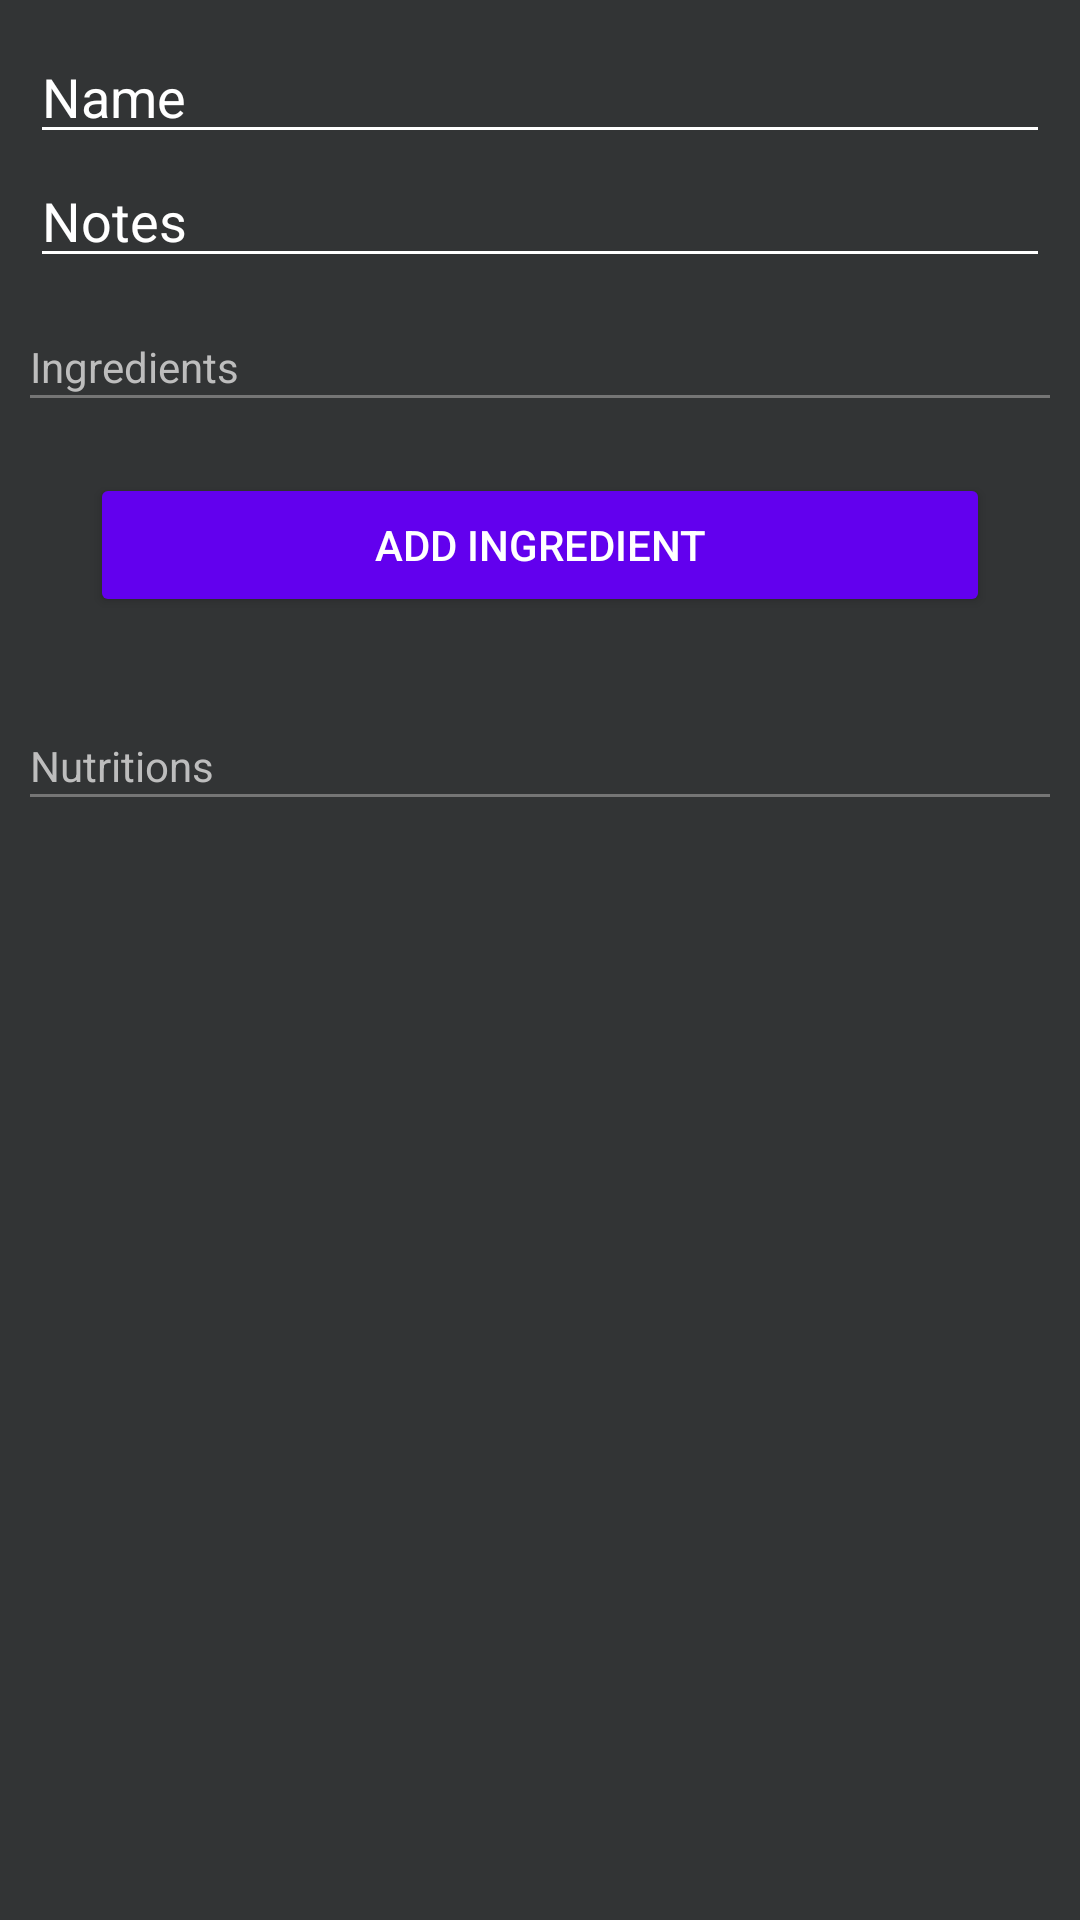

Here is an Android app screen rendered from its layout file. Give the layout XML and the strings, colors and styles it references.
<!-- AndroidManifest.xml: application theme Theme.DietApp -->
<!-- res/layout/activity_create_meal.xml -->
<?xml version="1.0" encoding="utf-8"?>
<ScrollView xmlns:android="http://schemas.android.com/apk/res/android"
    xmlns:app="http://schemas.android.com/apk/res-auto"
    xmlns:tools="http://schemas.android.com/tools"
    android:layout_width="match_parent"
    android:layout_height="match_parent"
    android:orientation="vertical"
    tools:context=".ui.dashboard.Meal">

    <LinearLayout
        android:id="@+id/createMealList"
        android:layout_width="match_parent"
        android:layout_height="wrap_content"
        android:layout_margin="10dp"
        android:orientation="vertical">

        <EditText
            android:id="@+id/editTextText"
            android:layout_width="match_parent"
            android:layout_height="wrap_content"
            android:ems="10"
            android:inputType="text"
            android:text="Name" />

        <EditText
            android:id="@+id/editTextText2"
            android:layout_width="match_parent"
            android:layout_height="wrap_content"
            android:ems="10"
            android:inputType="text"
            android:text="Notes" />

        <TextView
            android:id="@+id/textView17"
            android:layout_width="match_parent"
            android:layout_height="wrap_content"
            android:paddingTop="20dp"
            android:text="Ingredients"
            android:textColor="@color/gray_400" />

        <View
            android:id="@+id/view8"
            android:layout_width="match_parent"
            android:layout_height="1dip"
            android:layout_marginBottom="5dp"
            android:background="@color/gray_600" />

        <Button
            android:id="@+id/addIngredientButton"
            android:layout_width="match_parent"
            android:layout_height="wrap_content"
            android:layout_margin="20dp"
            android:text="Add ingredient" />

        <TextView
            android:id="@+id/textView18"
            android:layout_width="match_parent"
            android:layout_height="wrap_content"
            android:paddingTop="20dp"
            android:text="Nutritions"
            android:textColor="@color/gray_400" />

        <View
            android:id="@+id/view9"
            android:layout_width="match_parent"
            android:layout_height="1dip"
            android:layout_marginBottom="5dp"
            android:background="@color/gray_600" />

        <View
            android:id="@+id/view10"
            android:layout_width="match_parent"
            android:layout_height="50dp" />

    </LinearLayout>

</ScrollView>
<!-- resources referenced by this layout -->
<resources>
  <color name="gray_400">#FFBDBDBD</color>
  <color name="gray_600">#FF757575</color>
  <style name="Theme.DietApp" parent="Theme.AppCompat.DayNight.DarkActionBar">
          <item name="colorPrimary">@color/purple_500</item>
          <item name="android:colorBackground">@color/background</item>
          <item name="android:colorButtonNormal">@color/purple_500</item>
          <item name="android:textColor">@color/white</item>
          <item name="android:textColorSecondary">@color/white</item>
          <item name="android:textColorPrimary">@color/white</item>
  
      </style>
  <color name="purple_500">#FF6200EE</color>
  <color name="background">#323435</color>
  <color name="white">#FFFFFFFF</color>
</resources>
